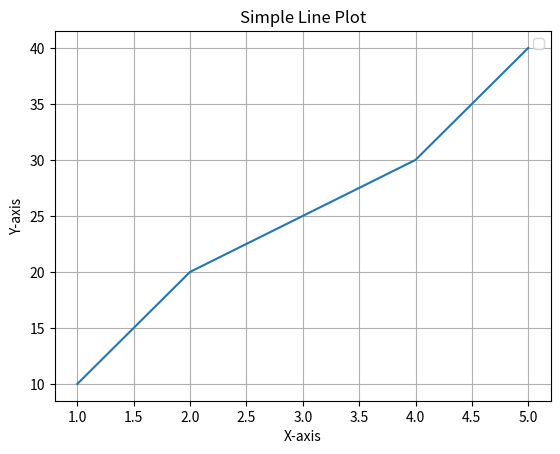

Write Python code to recreate this figure.
import matplotlib.pyplot as plt

x = [1, 2, 3, 4, 5]
y = [10, 20, 25, 30, 40]

plt.plot(x, y)
plt.title("Simple Line Plot")
plt.xlabel("X-axis")
plt.ylabel("Y-axis")
plt.legend()
plt.grid(True)

plt.show()  
